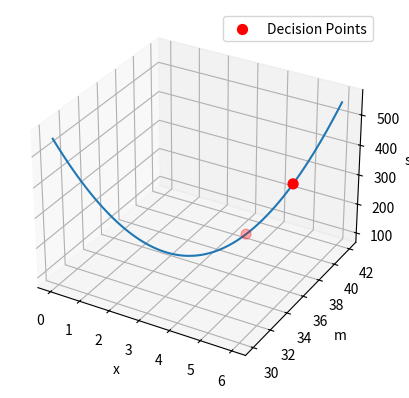

The matplotlib source for this figure:


import numpy as np
import matplotlib.pyplot as plt
def m(x):
    return 30 + 2 * x
x = np.linspace(0, 6, 100)

def s(x):
    return 550 - 300*x + 50*x**2

x = np.linspace(0, 6, 100)

y = m(x)
z = s(x)
fig = plt.figure()
ax = fig.add_subplot(111, projection='3d')

ax.scatter([4, 5], [38, 40], [150, 300], color='red', s=50, label='Decision Points')

ax.plot(x, y, z)

ax.set_xlabel('x')
ax.set_ylabel('m')
ax.set_zlabel('s^2')
plt.legend()
plt.show()

print("The fund gives up ",(m(6)-m(4))*100000,"Euros expected profit and removes",np.sqrt((s(6)-s(4)))*100000,"Euros of variance for lambda = 0.02")
